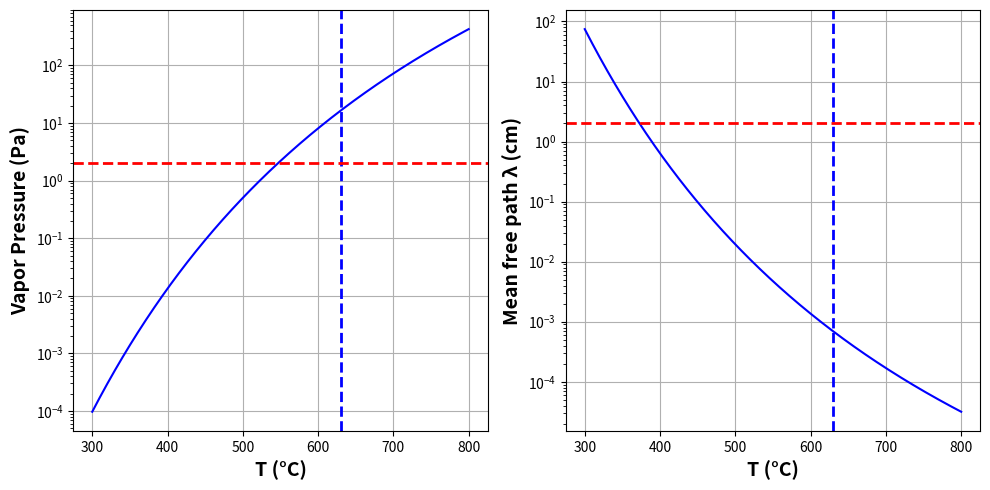
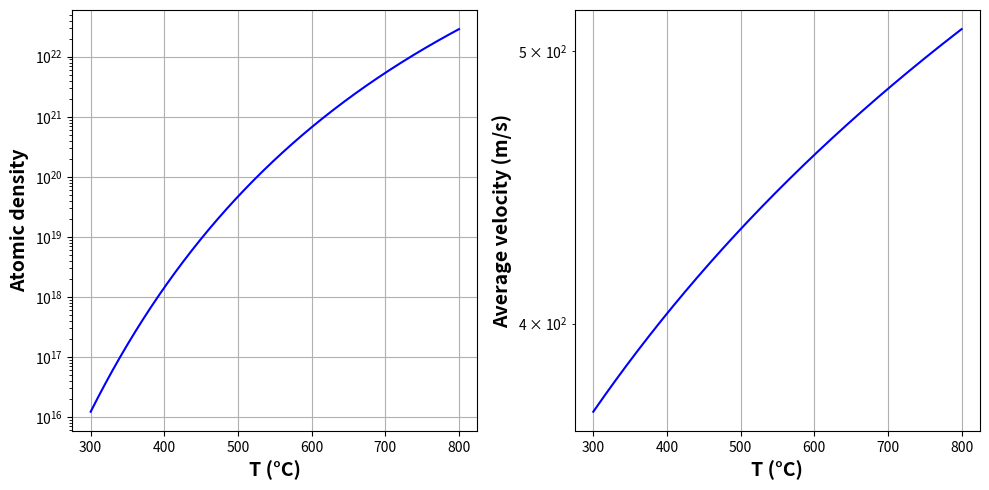
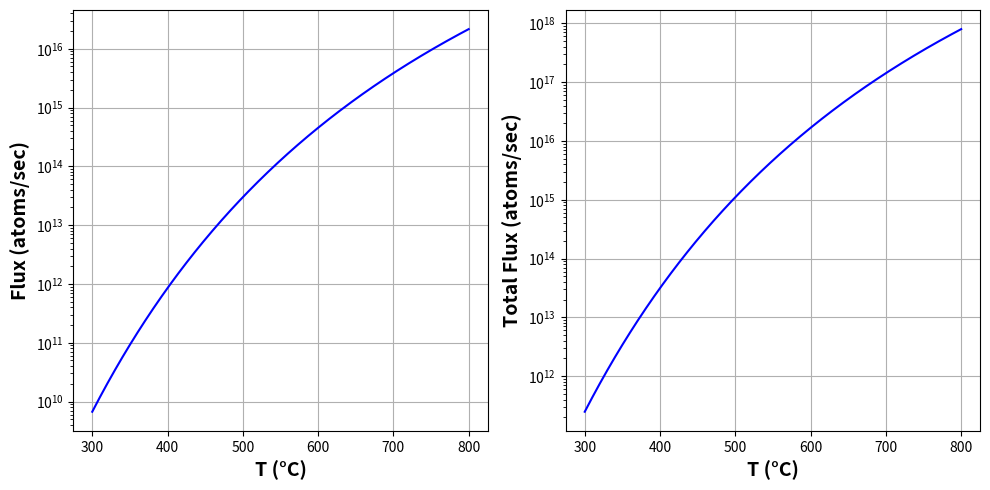
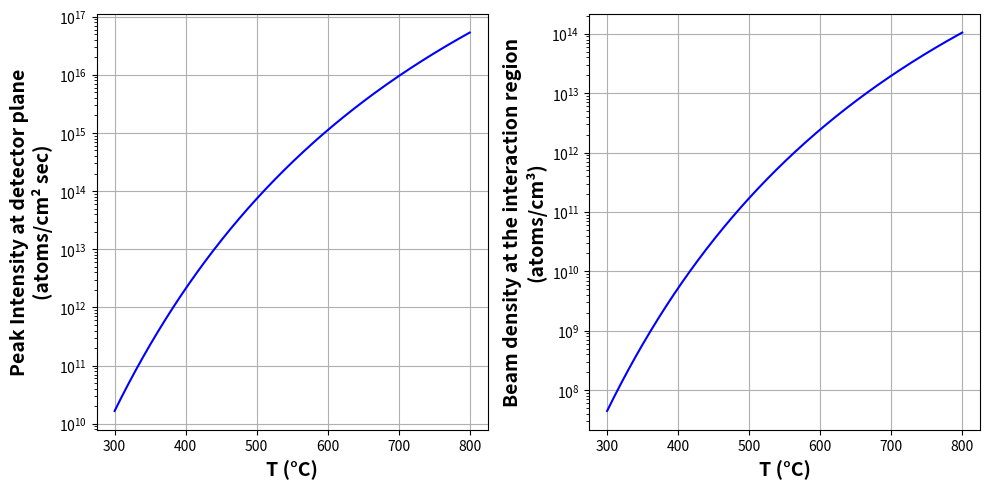
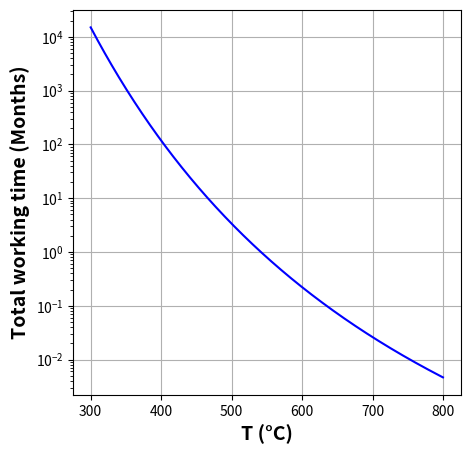
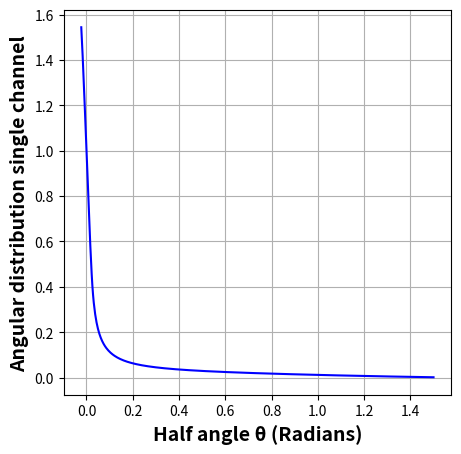

These figures' Python source, in order: (Note: this script raises an exception after producing the figures.)
import numpy as np
import matplotlib.pyplot as plt
from matplotlib.gridspec import GridSpec
from scipy.integrate import quad

# General Inputs
kB = 1.38064852e-23  # Boltzmann's constant (m^2 kg s^-2 K^-1)
kBeV = 8.6173324e-5  # Boltzmann's constant (eV/K)
h = 6.62607004e-34   # Planck's Constant (J.s)
me = 9.11e-31        # Electron's mass (kg)
e = 1.6e-19          # Electron charge (C)
epsilon_o = 8.8541878176e-12  # Vacuum permittivity (F/m)
NA = 6.0221e23       # Avogadro's number
A = 6e5              # Richardson's constant (A/m^2 K^2)

# Sr Inputs
DSr = 2 * 0.215e-9   # Strontium atom diameter (m)
Tmelt = 776.9        # Melting temperature (°C)
mSr = 1.4549642e-25  # Sr mass (kg)
M = 87.62            # Atomic weight (g/mol)
Nogrames = 1.4       # Mass of the Strontium rod (g)

# Oven Parameters
Tres = 530           # Reservoir temperature (°C)
Tcap = 630           # Nozzle (Capillary) temperature (°C)
Lcap = 0.02          # Capillary length (m)
dcap = 0.48260e-3    # Diameter of capillary (m)
rcap = dcap / 2      # Capillary radius (m)
beta = (2 * rcap) / Lcap  # Capillary aspect ratio
Ncap = 37            # Number of capillaries

# Vapor Pressure and Mean Free Path
a = 14.232           # Constant for Sr
b = -8572            # Constant for Sr
c = -1.1926          # Constant for Sr

def TOven(temp):
    return temp + 273.15  # Convert °C to Kelvin

def Pvap(temp):
    T = TOven(temp)
    return 10 ** (a + b/T + (c * np.log10(T)))  # Sr vapor pressure (Pa)

def lambda_mf(temp):
    T = TOven(temp)
    return 7.321e-20 * T / (Pvap(temp) * np.pi * (DSr * 100) ** 2)  # Mean free path (cm)

# Plotting Vapor Pressure and Mean Free Path
temps = np.linspace(300, 800, 500)
pvap_vals = [Pvap(t) for t in temps]
lambda_vals = [lambda_mf(t) for t in temps]

fig = plt.figure(figsize=(10, 5))
gs = GridSpec(1, 2, figure=fig)

# Vapor Pressure Plot
ax1 = fig.add_subplot(gs[0, 0])
ax1.semilogy(temps, pvap_vals, 'b-')
ax1.axvline(Tcap, color='blue', linestyle='--', linewidth=2)
ax1.axhline(Lcap * 100, color='red', linestyle='--', linewidth=2)
ax1.set_xlabel('T (°C)', fontsize=14, fontweight='bold')
ax1.set_ylabel('Vapor Pressure (Pa)', fontsize=14, fontweight='bold')
ax1.grid(True)

# Mean Free Path Plot
ax2 = fig.add_subplot(gs[0, 1])
ax2.semilogy(temps, lambda_vals, 'b-')
ax2.axvline(Tcap, color='blue', linestyle='--', linewidth=2)
ax2.axhline(Lcap * 100, color='red', linestyle='--', linewidth=2)
ax2.set_xlabel('T (°C)', fontsize=14, fontweight='bold')
ax2.set_ylabel('Mean free path λ (cm)', fontsize=14, fontweight='bold')
ax2.grid(True)

plt.tight_layout()
plt.show()

# Output Flux
def no(temp):
    return Pvap(temp) / (kB * TOven(temp))  # Atomic density in the vapor

def vav(temp):
    return np.sqrt((8 * kB * TOven(temp)) / (mSr * np.pi))  # Average velocity (m/s)

WT = (8 * rcap) / (3 * Lcap)  # Transmission probability
Aorfic = np.pi * (rcap**2)   # Orifice area (m^2)

def Flux1cap(temp):
    return 0.25 * no(temp) * vav(temp) * Aorfic * WT  # Flux output of one capillary

def Fluxtotal(temp):
    return Flux1cap(temp) * Ncap  # Total flux output by all capillaries

# Plotting Atomic Density and Velocity
no_vals = [no(t) for t in temps]
vav_vals = [vav(t) for t in temps]

fig = plt.figure(figsize=(10, 5))
gs = GridSpec(1, 2, figure=fig)

# Atomic Density Plot
ax1 = fig.add_subplot(gs[0, 0])
ax1.semilogy(temps, no_vals, 'b-')
ax1.set_xlabel('T (°C)', fontsize=14, fontweight='bold')
ax1.set_ylabel('Atomic density', fontsize=14, fontweight='bold')
ax1.grid(True)

# Average Velocity Plot
ax2 = fig.add_subplot(gs[0, 1])
ax2.semilogy(temps, vav_vals, 'b-')
ax2.set_xlabel('T (°C)', fontsize=14, fontweight='bold')
ax2.set_ylabel('Average velocity (m/s)', fontsize=14, fontweight='bold')
ax2.grid(True)

plt.tight_layout()
plt.show()

# Plotting Flux
flux1cap_vals = [Flux1cap(t) for t in temps]
fluxtotal_vals = [Fluxtotal(t) for t in temps]

fig = plt.figure(figsize=(10, 5))
gs = GridSpec(1, 2, figure=fig)

# Single Capillary Flux
ax1 = fig.add_subplot(gs[0, 0])
ax1.semilogy(temps, flux1cap_vals, 'b-')
ax1.set_xlabel('T (°C)', fontsize=14, fontweight='bold')
ax1.set_ylabel('Flux (atoms/sec)', fontsize=14, fontweight='bold')
ax1.grid(True)

# Total Flux
ax2 = fig.add_subplot(gs[0, 1])
ax2.semilogy(temps, fluxtotal_vals, 'b-')
ax2.set_xlabel('T (°C)', fontsize=14, fontweight='bold')
ax2.set_ylabel('Total Flux (atoms/sec)', fontsize=14, fontweight='bold')
ax2.grid(True)

plt.tight_layout()
plt.show()

# Forward Peak Intensity
Ad = 1               # Detector area (cm^2)
ddec = 2             # Distance to detector (cm)

def Ifor(temp):
    return (1 / (4 * np.pi)) * (Ad / ddec ** 2) * no(temp) * vav(temp) * Aorfic

def Nca1(temp):
    return Ifor(temp) / vav(temp)  # Beam density

# Plotting Intensity and Beam Density
ifor_vals = [Ifor(t) for t in temps]
nca1_vals = [Nca1(t) for t in temps]

fig = plt.figure(figsize=(10, 5))
gs = GridSpec(1, 2, figure=fig)

# Peak Intensity
ax1 = fig.add_subplot(gs[0, 0])
ax1.semilogy(temps, ifor_vals, 'b-')
ax1.set_xlabel('T (°C)', fontsize=14, fontweight='bold')
ax1.set_ylabel('Peak Intensity at detector plane\n(atoms/cm² sec)', fontsize=14, fontweight='bold')
ax1.grid(True)

# Beam Density
ax2 = fig.add_subplot(gs[0, 1])
ax2.semilogy(temps, nca1_vals, 'b-')
ax2.set_xlabel('T (°C)', fontsize=14, fontweight='bold')
ax2.set_ylabel('Beam density at the interaction region\n(atoms/cm³)', fontsize=14, fontweight='bold')
ax2.grid(True)

plt.tight_layout()
plt.show()

# Total Working Time
gramSr = NA / M
def Totaltime(temp):
    return (Nogrames * gramSr) / Fluxtotal(temp) / (60 * 60 * 24 * 30)  # Time in months

# Plotting Total Working Time
totaltime_vals = [Totaltime(t) for t in temps]

plt.figure(figsize=(5, 5))
plt.semilogy(temps, totaltime_vals, 'b-')
plt.xlabel('T (°C)', fontsize=14, fontweight='bold')
plt.ylabel('Total working time (Months)', fontsize=14, fontweight='bold')
plt.grid(True)
plt.show()

# Flux as a Function of Angle
alpha = 0.5 - (1 / (3 * beta ** 2)) * (
    (1 - 2 * beta ** 3 + (2 * beta ** 2 - 1) * np.sqrt(1 + beta ** 2)) /
    (np.sqrt(1 + beta ** 2) - beta ** 2 * np.arcsinh(1 / beta))
)

def q(theta, beta):
    return np.tan(theta) / beta

def R(theta, beta):
    return np.arccos(q(theta,beta))-q(theta,beta)*np.sqrt(1-q(theta,beta)**2)

def j(theta, beta, alpha):
    if np.tan(theta) < beta:
        return alpha * np.cos(theta) + (2 / np.pi) * np.cos(theta) * (
            (1 - alpha) * R(theta, beta) +
            (2 / (3 * q(theta, beta))) * (1 - 2 * alpha) * (1 - (1 - q(theta, beta) ** 2) ** (3/2))
        )
    else:
        return alpha * np.cos(theta) + (4 / (3 * np.pi * q(theta, beta))) * (1 - 2 * alpha) * np.cos(theta)


# Plot Angular Distribution
xx = np.linspace(-1.5, 1.5, 1000)
xx = xx[xx != 0]
j_vals = [j(x, beta, alpha) for x in xx]

plt.figure(figsize=(5, 5))
plt.plot(xx, j_vals, 'b-')
plt.xlabel('Half angle θ (Radians)', fontsize=14, fontweight='bold')
plt.ylabel('Angular distribution single channel', fontsize=14, fontweight='bold')
plt.grid(True)
plt.show()

# Oven Flux as Function of Angle
temp = Tres
def II(theta):
    return 0.25 * no(temp) * vav(temp) * Aorfic * WT * Ncap * j(theta)

xxx = np.linspace(-1.5, 1.5, 1000)
II_vals = [II(x) for x in xxx]

plt.figure(figsize=(5, 5))
plt.plot(xxx, II_vals, 'b-')
plt.xlabel('Half angle θ (Radians)', fontsize=14, fontweight='bold')
plt.ylabel('Oven Flux (atoms/s/sr)', fontsize=14, fontweight='bold')
plt.grid(True)
plt.show()

# Final Calculations
theta_max = 0.0195
def integrand(theta):
    return j(theta) * np.sin(theta) * 2 * np.pi

# Integrate over -theta_max to theta_max for the beam flux
FluxToBeam = 0.25 * no(Tres) * vav(Tres) * Aorfic * WT * Ncap * quad(integrand, 0, theta_max, limit=1000, epsabs=1e-8, epsrel=1e-8)[0]
TotalFlux = 0.25 * no(Tres) * vav(Tres) * Aorfic * WT * Ncap
PercentPass = (FluxToBeam / TotalFlux) * 100
TmassToBeam = (FluxToBeam * mca * 1000) * 86400  # Mass per day (g)
delta_nu = (vav(Tres) / 3e8) * (3e8 / 461e-9) * theta_max * 1e-6  # MHz
Lifetime = (Nogrames * gramCa) / TotalFlux * (1 / 86400)  # Days

print(f"Flux to Beam: {FluxToBeam:.2e} atoms/s")
print(f"Total Flux: {TotalFlux:.2e} atoms/s")
print(f"Percent Pass: {PercentPass:.2f}%")
print(f"Mass to Beam: {TmassToBeam:.2e} g/day")
print(f"Doppler Broadening: {delta_nu:.4f} MHz")
print(f"Lifetime: {Lifetime:.2f} days")